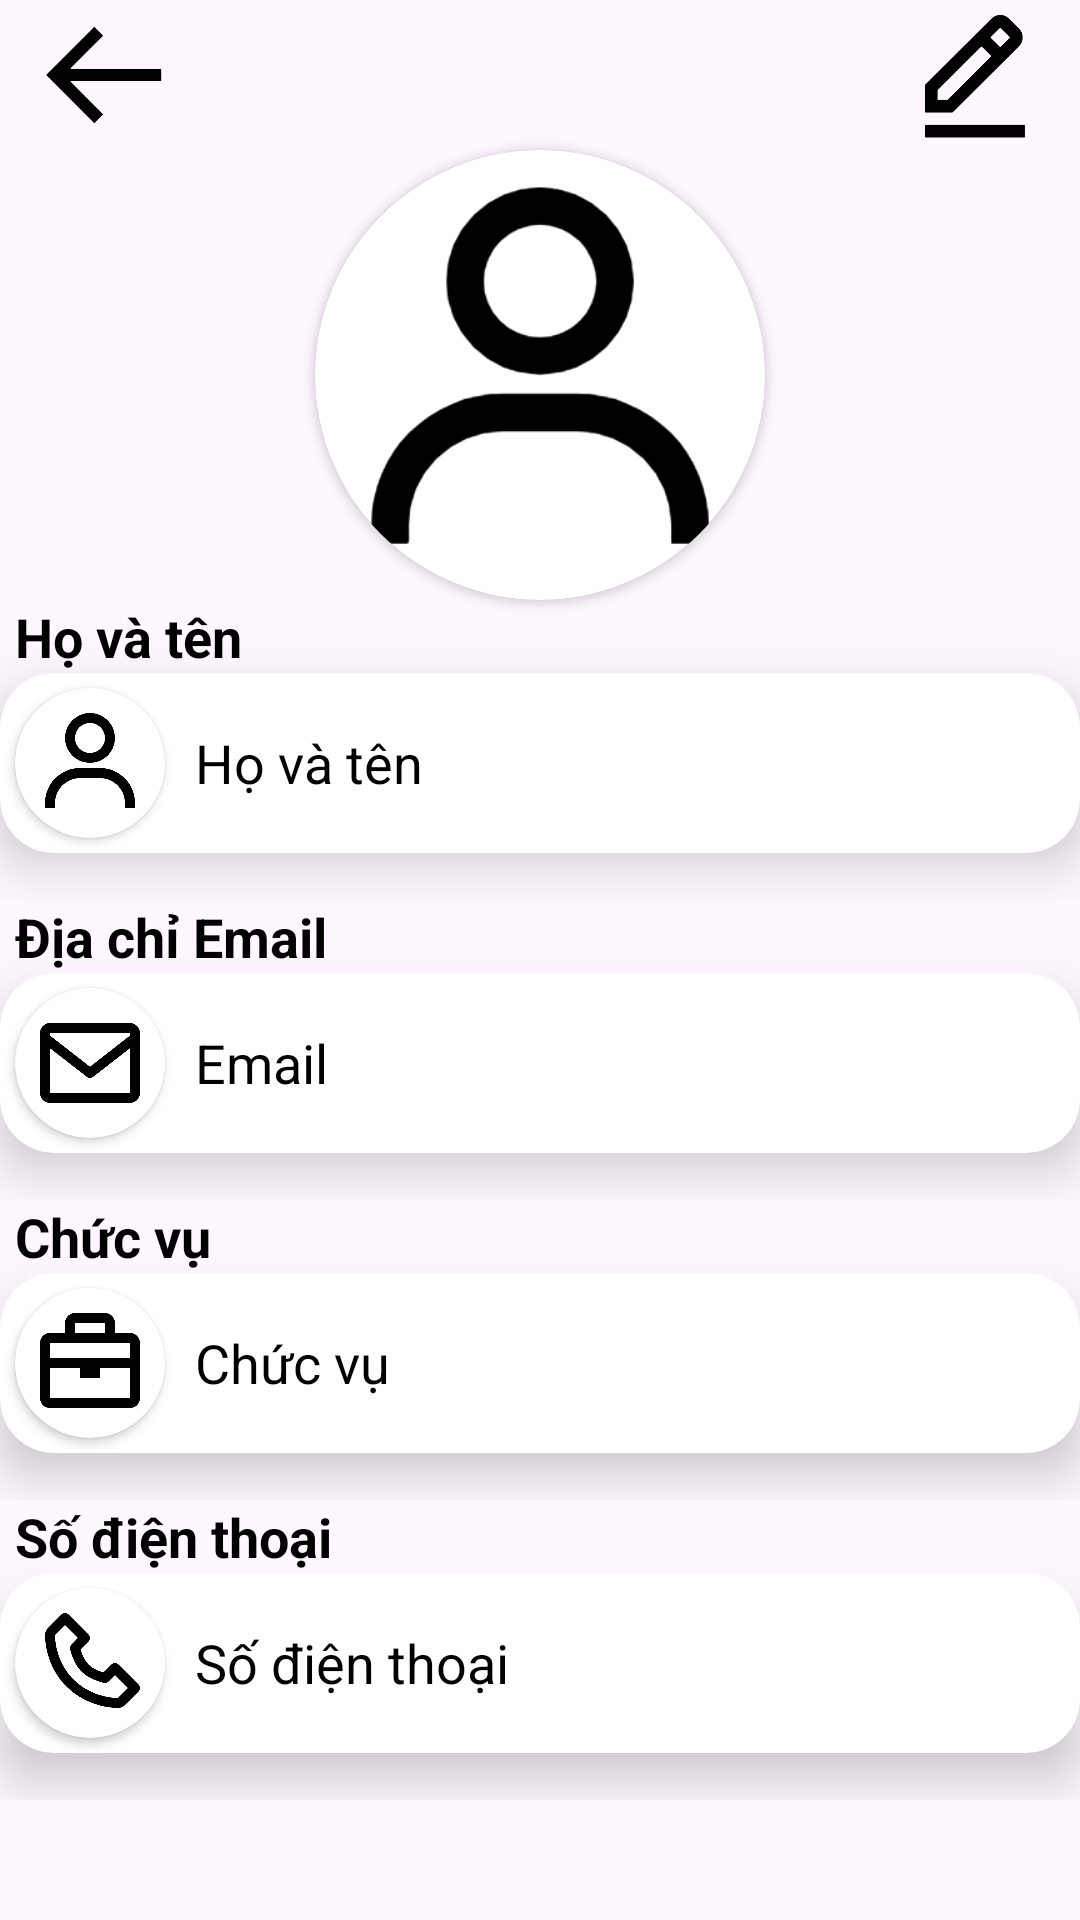

Layout XML and referenced resources for this Android screen:
<!-- AndroidManifest.xml: application theme Theme.ContactManager -->
<!-- res/layout/activity_detail_staff.xml -->
<?xml version="1.0" encoding="utf-8"?>
<LinearLayout xmlns:android="http://schemas.android.com/apk/res/android"
    xmlns:app="http://schemas.android.com/apk/res-auto"
    xmlns:tools="http://schemas.android.com/tools"
    android:id="@+id/main"
    android:layout_width="match_parent"
    android:layout_height="match_parent"
    android:orientation="vertical"
    tools:context=".detailStaffActivity">

    <androidx.constraintlayout.widget.ConstraintLayout
        android:layout_width="match_parent"
        android:layout_height="50dp">

        <ImageButton
            android:id="@+id/ibtnAdd"
            android:layout_width="50dp"
            android:layout_height="50dp"
            android:layout_marginEnd="10dp"
            android:background="@android:color/transparent"
            android:scaleType="fitCenter"
            app:layout_constraintEnd_toEndOf="parent"
            app:layout_constraintTop_toTopOf="parent"
            app:srcCompat="@drawable/edit" />

        <ImageButton
            android:id="@+id/ibtnBack"
            android:layout_width="50dp"
            android:layout_height="50dp"
            android:layout_marginStart="10dp"
            android:background="@android:color/transparent"
            android:scaleType="fitCenter"
            app:layout_constraintStart_toStartOf="parent"
            app:layout_constraintTop_toTopOf="parent"
            app:srcCompat="@drawable/back"
            app:tint="?attr/colorPrimary" />
    </androidx.constraintlayout.widget.ConstraintLayout>

    <androidx.cardview.widget.CardView
        android:layout_width="150dp"
        android:layout_height="150dp"
        android:layout_gravity="center_horizontal"
        app:cardCornerRadius="75dp">

        <ImageView
            android:id="@+id/imgAvt"
            android:layout_width="150dp"
            android:layout_height="150dp"
            app:srcCompat="@drawable/user" />
    </androidx.cardview.widget.CardView>

    <LinearLayout
        android:layout_width="match_parent"
        android:layout_height="100dp"
        android:orientation="vertical">

        <TextView
            android:layout_width="wrap_content"
            android:layout_height="wrap_content"
            android:text="Họ và tên"
            android:textStyle="bold"
            android:textSize="18sp"
            android:layout_marginStart="5dp"
            android:id="@+id/txt"
            android:textColor="?attr/colorPrimary"/>
        <androidx.cardview.widget.CardView
            android:layout_width="match_parent"
            android:layout_height="60dp"
            android:id="@+id/recCard"
            app:cardElevation="10dp"
            app:cardBackgroundColor="?attr/colorSecondary"
            app:cardCornerRadius="18dp">

            <LinearLayout
                android:layout_width="match_parent"
                android:layout_height="match_parent"
                android:orientation="horizontal">

                <androidx.cardview.widget.CardView
                    android:layout_width="50dp"
                    android:layout_height="50dp"
                    android:id="@+id/recImage"
                    android:layout_margin="5dp"
                    app:cardBackgroundColor="?attr/colorSecondary"
                    app:cardCornerRadius="25dp">

                    <ImageView
                        android:id="@+id/imageView"
                        android:layout_width="wrap_content"
                        android:layout_height="wrap_content"
                        app:srcCompat="@drawable/user"
                        android:layout_margin="5dp"/>
                </androidx.cardview.widget.CardView>

                <TextView
                    android:layout_width="wrap_content"
                    android:layout_height="wrap_content"
                    android:text="Họ và tên"
                    android:layout_gravity="center"
                    android:textSize="18sp"
                    android:layout_marginStart="5dp"
                    android:id="@+id/txtUserName"
                    android:textColor="?attr/colorPrimary"/>
            </LinearLayout>
        </androidx.cardview.widget.CardView>
    </LinearLayout>

    <LinearLayout
        android:layout_width="match_parent"
        android:layout_height="100dp"
        android:orientation="vertical">

        <TextView
            android:id="@+id/txt2"
            android:layout_width="wrap_content"
            android:layout_height="wrap_content"
            android:layout_marginStart="5dp"
            android:text="Địa chỉ Email"
            android:textColor="?attr/colorPrimary"
            android:textSize="18sp"
            android:textStyle="bold" />

        <androidx.cardview.widget.CardView
            android:id="@+id/recCard2"
            android:layout_width="match_parent"
            android:layout_height="60dp"
            app:cardBackgroundColor="?attr/colorSecondary"
            app:cardCornerRadius="18dp"
            app:cardElevation="10dp">

            <LinearLayout
                android:layout_width="match_parent"
                android:layout_height="match_parent"
                android:orientation="horizontal">

                <androidx.cardview.widget.CardView
                    android:id="@+id/recImage2"
                    android:layout_width="50dp"
                    android:layout_height="50dp"
                    android:layout_margin="5dp"
                    app:cardBackgroundColor="?attr/colorSecondary"
                    app:cardCornerRadius="25dp">

                    <ImageView
                        android:id="@+id/imageView2"
                        android:layout_width="wrap_content"
                        android:layout_height="wrap_content"
                        android:layout_margin="5dp"
                        app:srcCompat="@drawable/email" />
                </androidx.cardview.widget.CardView>

                <TextView
                    android:id="@+id/txtEmail"
                    android:layout_width="wrap_content"
                    android:layout_height="wrap_content"
                    android:layout_gravity="center"
                    android:layout_marginStart="5dp"
                    android:text="Email"
                    android:textColor="?attr/colorPrimary"
                    android:textSize="18sp" />
            </LinearLayout>
        </androidx.cardview.widget.CardView>
    </LinearLayout>

    <LinearLayout
        android:layout_width="match_parent"
        android:layout_height="100dp"
        android:orientation="vertical">

        <TextView
            android:id="@+id/txt3"
            android:layout_width="wrap_content"
            android:layout_height="wrap_content"
            android:layout_marginStart="5dp"
            android:text="Chức vụ"
            android:textColor="?attr/colorPrimary"
            android:textSize="18sp"
            android:textStyle="bold" />

        <androidx.cardview.widget.CardView
            android:id="@+id/recCard3"
            android:layout_width="match_parent"
            android:layout_height="60dp"
            app:cardBackgroundColor="?attr/colorSecondary"
            app:cardCornerRadius="18dp"
            app:cardElevation="10dp">

            <LinearLayout
                android:layout_width="match_parent"
                android:layout_height="match_parent"
                android:orientation="horizontal">

                <androidx.cardview.widget.CardView
                    android:id="@+id/recImage3"
                    android:layout_width="50dp"
                    android:layout_height="50dp"
                    android:layout_margin="5dp"
                    app:cardBackgroundColor="?attr/colorSecondary"
                    app:cardCornerRadius="25dp">

                    <ImageView
                        android:id="@+id/imageView3"
                        android:layout_width="wrap_content"
                        android:layout_height="wrap_content"
                        android:layout_margin="5dp"
                        app:srcCompat="@drawable/briefcase" />
                </androidx.cardview.widget.CardView>

                <TextView
                    android:id="@+id/txtWebsite"
                    android:layout_width="wrap_content"
                    android:layout_height="wrap_content"
                    android:layout_gravity="center"
                    android:layout_marginStart="5dp"
                    android:text="Chức vụ"
                    android:textColor="?attr/colorPrimary"
                    android:textSize="18sp" />
            </LinearLayout>
        </androidx.cardview.widget.CardView>
    </LinearLayout>

    <LinearLayout
        android:layout_width="match_parent"
        android:layout_height="100dp"
        android:orientation="vertical">

        <TextView
            android:id="@+id/txt5"
            android:layout_width="wrap_content"
            android:layout_height="wrap_content"
            android:layout_marginStart="5dp"
            android:text="Số điện thoại"
            android:textColor="?attr/colorPrimary"
            android:textSize="18sp"
            android:textStyle="bold" />

        <androidx.cardview.widget.CardView
            android:id="@+id/recCard5"
            android:layout_width="match_parent"
            android:layout_height="60dp"
            app:cardBackgroundColor="?attr/colorSecondary"
            app:cardCornerRadius="18dp"
            app:cardElevation="10dp">

            <LinearLayout
                android:layout_width="match_parent"
                android:layout_height="match_parent"
                android:orientation="horizontal">

                <androidx.cardview.widget.CardView
                    android:id="@+id/recImage5"
                    android:layout_width="50dp"
                    android:layout_height="50dp"
                    android:layout_margin="5dp"
                    app:cardBackgroundColor="?attr/colorSecondary"
                    app:cardCornerRadius="25dp">

                    <ImageView
                        android:id="@+id/imageView5"
                        android:layout_width="wrap_content"
                        android:layout_height="wrap_content"
                        android:layout_margin="5dp"
                        app:srcCompat="@drawable/phone" />
                </androidx.cardview.widget.CardView>

                <TextView
                    android:id="@+id/txtPhone"
                    android:layout_width="wrap_content"
                    android:layout_height="wrap_content"
                    android:layout_gravity="center"
                    android:layout_marginStart="5dp"
                    android:text="Số điện thoại"
                    android:textColor="?attr/colorPrimary"
                    android:textSize="18sp" />
            </LinearLayout>
        </androidx.cardview.widget.CardView>
    </LinearLayout>

</LinearLayout>
<!-- resources referenced by this layout -->
<resources>
  <!-- drawable back: png bitmap (drawable, 7661 bytes) -->
  <!-- drawable briefcase: png bitmap (drawable, 7231 bytes) -->
  <!-- drawable edit: png bitmap (drawable, 10490 bytes) -->
  <!-- drawable email: png bitmap (drawable, 9593 bytes) -->
  <!-- drawable phone: png bitmap (drawable, 13716 bytes) -->
  <!-- drawable user: png bitmap (drawable, 12295 bytes) -->
  <style name="Theme.ContactManager" parent="Base.Theme.ContactManager" />
  <style name="Base.Theme.ContactManager" parent="Theme.Material3.DayNight.NoActionBar">
          
          <item name="colorPrimary">@color/black</item>
          <item name="colorSecondary">@color/white</item>
      </style>
  <!-- not gathered from this repository: default colours our renderer supplied (Android Studio template values) -->
  <color name="black">#FF000000</color>
  <color name="white">#FFFFFFFF</color>
</resources>
